Run: headless pygame with SDL's dummy video driver; simulated clock (each Clock.tick advances the game by its frame time, no real sleeping); random seed 0; keys injected as events and as key.get_pressed() state; no mouse input.
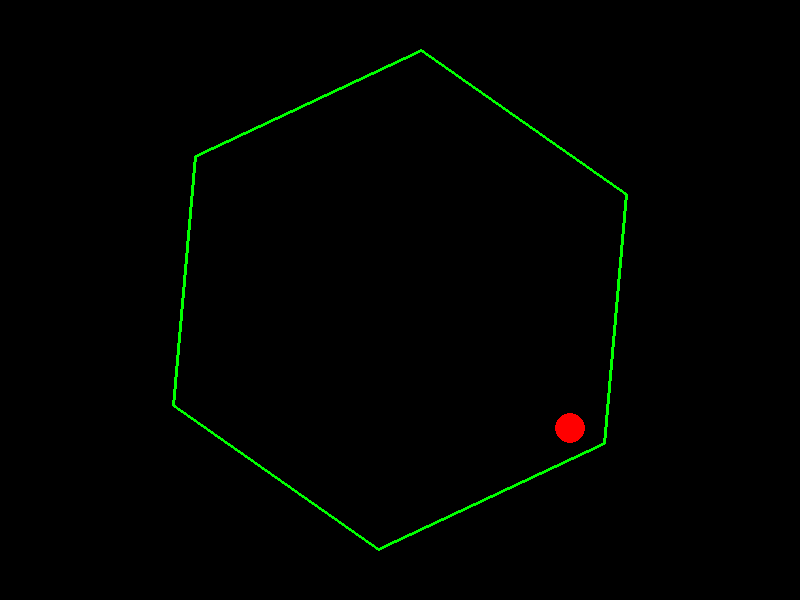
Frame 1 of 4 · flips 1–60 · no input
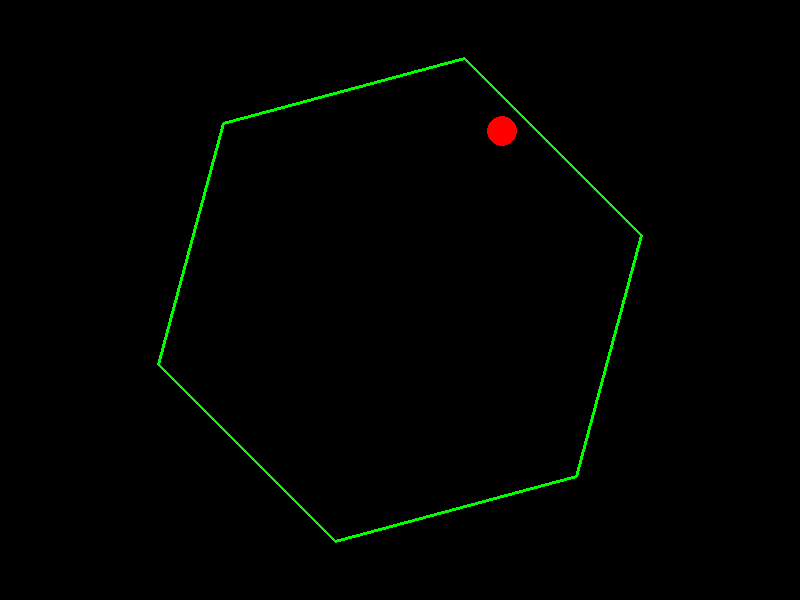
Frame 2 of 4 · flips 61–180 · tapped SPACE, RETURN · held RIGHT (→), D
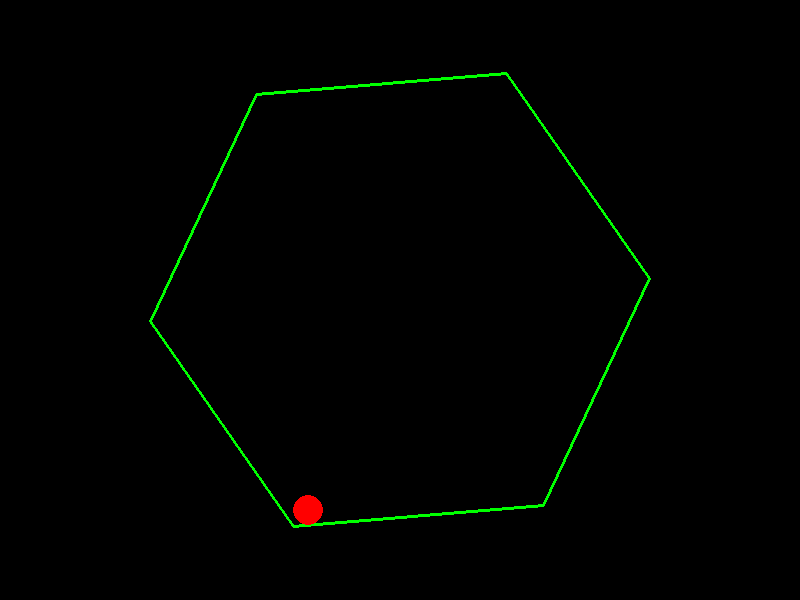
Frame 3 of 4 · flips 181–300 · held DOWN (↓), S
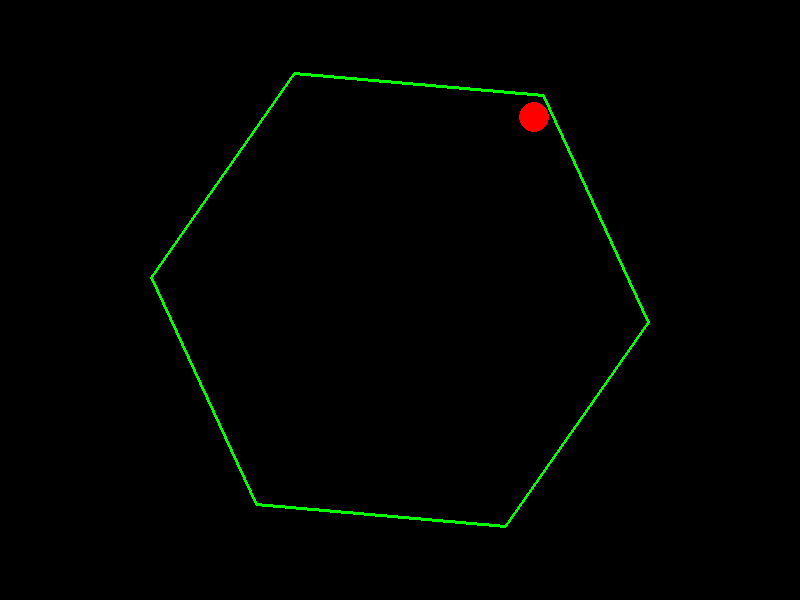
Frame 4 of 4 · flips 301–420 · held LEFT (←), A, UP (↑), W

The pygame program that drew these frames:

import pygame
import sys
import math

# --- Constants ---
WIDTH, HEIGHT = 800, 600
FPS = 60

# Physics parameters (in pixels/second², etc.)
GRAVITY = 500              # downward acceleration (pixels/s²)
AIR_FRICTION = 0.999       # slight damping of velocity each frame

# Ball properties
BALL_RADIUS = 15
BALL_COLOR = (255, 0, 0)

# Hexagon (bouncing container) properties
HEXAGON_COLOR = (0, 255, 0)
HEXAGON_CENTER = pygame.math.Vector2(WIDTH / 2, HEIGHT / 2)
HEXAGON_RADIUS = 250       # distance from center to vertex
NUM_SIDES = 6              # hexagon
angular_velocity = 5.0     # rotation speed in radians per second
hex_rotation = 0.0         # current rotation angle

# Collision response parameters
RESTITUTION = 0.9          # bounciness (1.0 = perfectly elastic)
WALL_FRICTION = 0.1        # friction along the wall surface

# --- Helper Functions ---
def get_hexagon_vertices(center, radius, rotation):
    """
    Returns a list of vertices for a regular hexagon (or NUM_SIDES polygon)
    rotated by 'rotation' (radians) about the center.
    """
    vertices = []
    for i in range(NUM_SIDES):
        angle = rotation + (2 * math.pi * i / NUM_SIDES)
        x = center.x + radius * math.cos(angle)
        y = center.y + radius * math.sin(angle)
        vertices.append(pygame.math.Vector2(x, y))
    return vertices

def closest_point_on_segment(A, B, P):
    """
    Returns the closest point on line segment AB to point P,
    along with the projection factor t (0 ≤ t ≤ 1 means interior of segment).
    """
    AB = B - A
    ab2 = AB.length_squared()
    if ab2 == 0:
        return A, 0
    t = (P - A).dot(AB) / ab2
    if t < 0:
        return A, t
    elif t > 1:
        return B, t
    else:
        return A + AB * t, t

def edge_interior_normal(A, B, hex_center):
    """
    Returns the inward-pointing (normalized) normal for edge AB.
    (The “inside” of the hexagon is assumed to contain hex_center.)
    """
    edge = B - A
    # Two perpendicular candidates
    candidate1 = pygame.math.Vector2(edge.y, -edge.x)
    candidate2 = pygame.math.Vector2(-edge.y, edge.x)
    mid = (A + B) / 2
    # Choose the candidate that points toward the hexagon center.
    if (hex_center - mid).dot(candidate1) > 0:
        return candidate1.normalize()
    else:
        return candidate2.normalize()

# --- Main Program ---
def main():
    global hex_rotation  # Use the global hex_rotation variable
    pygame.init()
    screen = pygame.display.set_mode((WIDTH, HEIGHT))
    pygame.display.set_caption("Bouncing Ball in a Spinning Hexagon")
    clock = pygame.time.Clock()

    # Initialize ball state (starting near the center with an initial velocity)
    ball_pos = pygame.math.Vector2(HEXAGON_CENTER)
    ball_vel = pygame.math.Vector2(200, -100)  # pixels per second

    running = True
    while running:
        dt = clock.tick(FPS) / 1000.0  # seconds passed since last frame

        # --- Event Processing ---
        for event in pygame.event.get():
            if event.type == pygame.QUIT:
                running = False

        # --- Update Simulation ---
        # Update hexagon rotation angle.
        hex_rotation += angular_velocity * dt

        # Update ball velocity with gravity and slight air friction.
        ball_vel.y += GRAVITY * dt
        ball_vel *= AIR_FRICTION

        # Update ball position.
        ball_pos += ball_vel * dt

        # Get current (rotated) hexagon vertices.
        vertices = get_hexagon_vertices(HEXAGON_CENTER, HEXAGON_RADIUS, hex_rotation)

        # Check collisions with each hexagon edge.
        for i in range(NUM_SIDES):
            A = vertices[i]
            B = vertices[(i + 1) % NUM_SIDES]
            closest, t_val = closest_point_on_segment(A, B, ball_pos)
            distance = (ball_pos - closest).length()

            if distance < BALL_RADIUS:
                # Determine penetration depth.
                penetration = BALL_RADIUS - distance

                # Determine the collision normal.
                # If the collision is with the "flat" part of the edge (0 ≤ t ≤ 1),
                # use the wall’s interior normal; otherwise (collision near a vertex)
                # use the normalized vector from the vertex to the ball.
                if 0 <= t_val <= 1:
                    normal = edge_interior_normal(A, B, HEXAGON_CENTER)
                else:
                    # If hitting an endpoint, use the vector from that endpoint.
                    if t_val < 0:
                        endpoint = A
                    else:
                        endpoint = B
                    if (ball_pos - endpoint).length() != 0:
                        normal = (ball_pos - endpoint).normalize()
                    else:
                        normal = pygame.math.Vector2(0, -1)  # arbitrary fallback

                # Push the ball out of the wall to resolve penetration.
                ball_pos += normal * penetration

                # Compute the wall’s velocity at the collision point.
                rel_pos = closest - HEXAGON_CENTER
                # In 2D, the velocity due to rotation: v = ω × r.
                wall_velocity = pygame.math.Vector2(-angular_velocity * rel_pos.y,
                                                      angular_velocity * rel_pos.x)

                # Compute the ball's velocity relative to the moving wall.
                rel_velocity = ball_vel - wall_velocity

                # Only resolve the collision if the ball is moving into the wall.
                if rel_velocity.dot(normal) < 0:
                    # Decompose relative velocity into normal and tangential components.
                    vn = normal * rel_velocity.dot(normal)
                    vt = rel_velocity - vn

                    # Reflect the normal component (with restitution)
                    # and reduce the tangential component (simulate friction).
                    new_rel_velocity = -RESTITUTION * vn + (1 - WALL_FRICTION) * vt

                    # Transform back to the stationary frame.
                    ball_vel = new_rel_velocity + wall_velocity

        # --- Drawing ---
        screen.fill((0, 0, 0))  # black background

        # Draw the hexagon (as a polygon outline).
        hex_points = [(v.x, v.y) for v in vertices]
        pygame.draw.polygon(screen, HEXAGON_COLOR, hex_points, 3)

        # Draw the ball.
        pygame.draw.circle(screen, BALL_COLOR, (int(ball_pos.x), int(ball_pos.y)), BALL_RADIUS)

        pygame.display.flip()

    pygame.quit()
    sys.exit()

if __name__ == '__main__':
    main()
